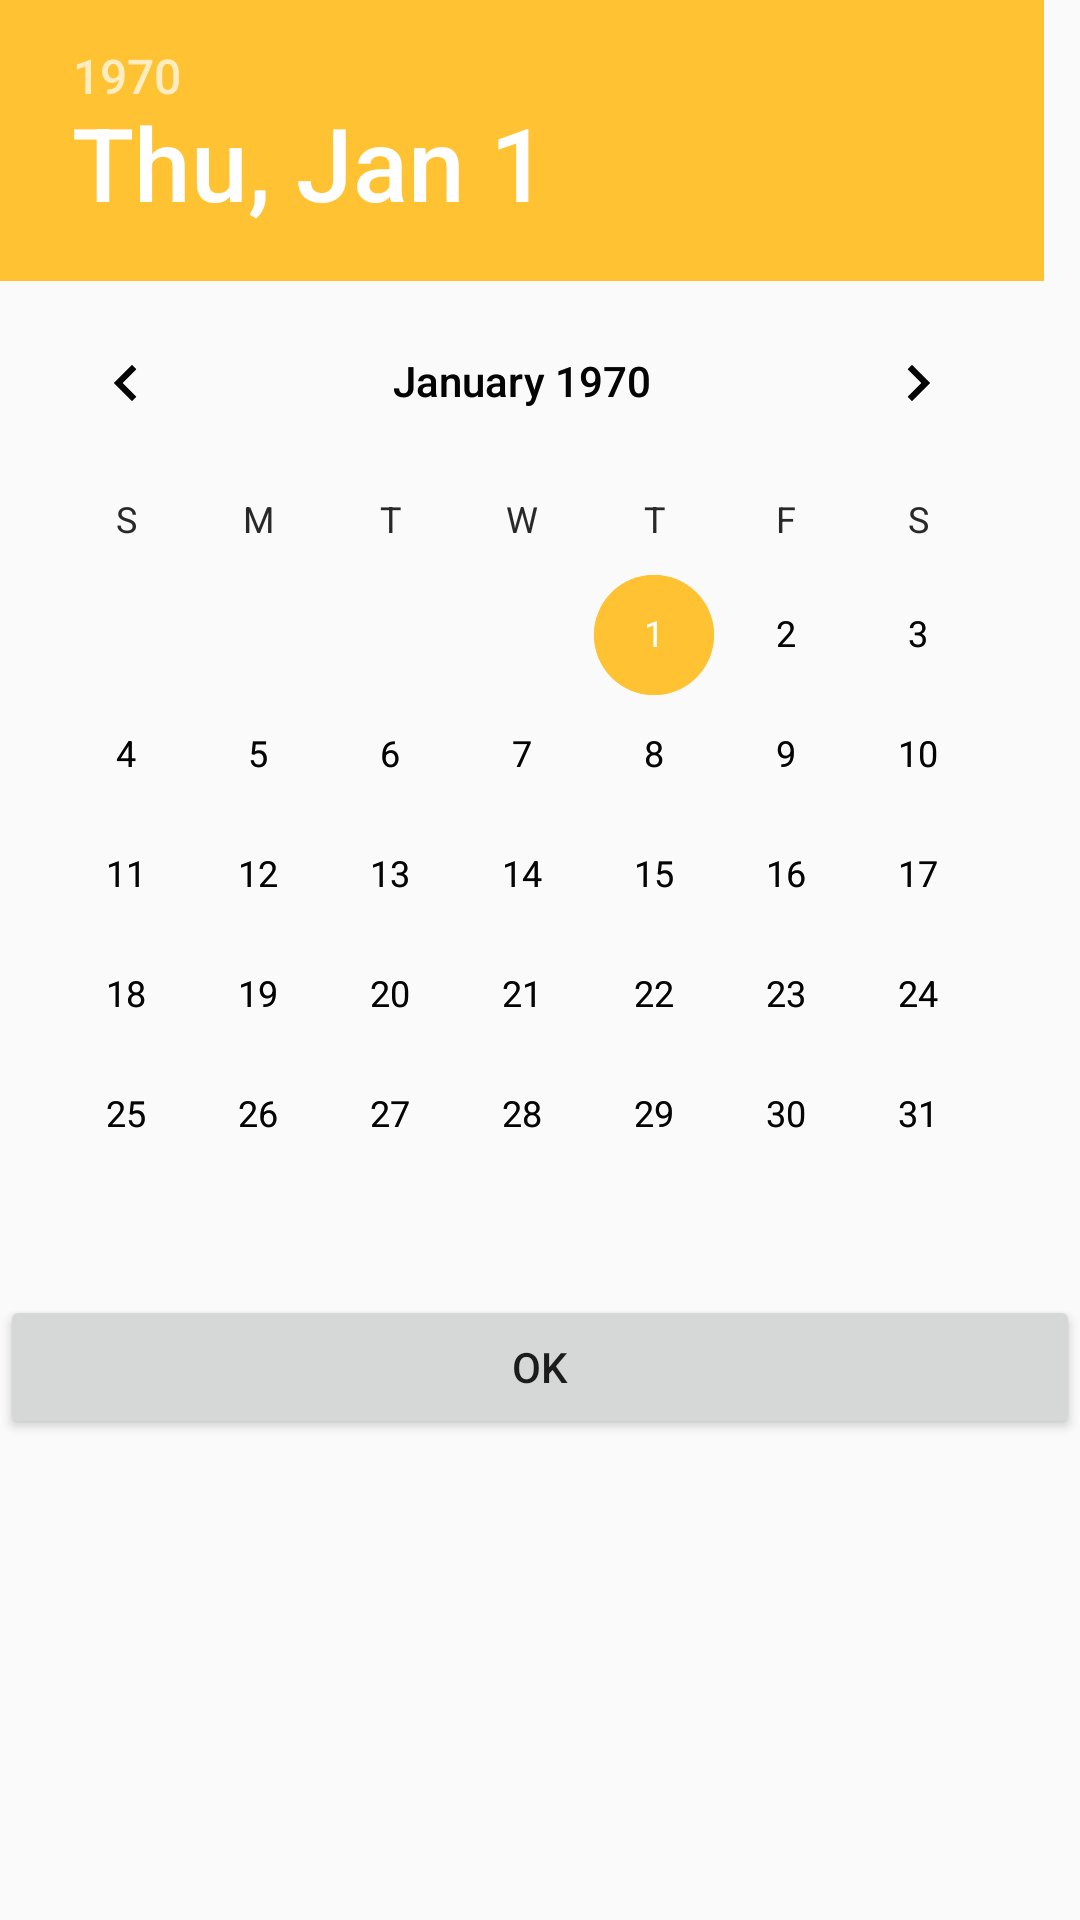

Reconstruct the res/layout file that produces this screen, plus the resources it refers to.
<!-- AndroidManifest.xml: application theme AppTheme -->
<!-- res/layout/date_range_picker.xml -->
<?xml version="1.0" encoding="utf-8"?>
<RelativeLayout xmlns:android="http://schemas.android.com/apk/res/android"
    android:layout_width="match_parent"
    android:layout_height="wrap_content">

    <TabHost
        android:id="@+id/tabHost"
        android:layout_width="fill_parent"
        android:layout_height="wrap_content">

        <LinearLayout
            android:layout_width="fill_parent"
            android:layout_height="wrap_content"
            android:orientation="vertical">

            <TabWidget
                android:id="@android:id/tabs"
                android:layout_width="fill_parent"
                android:layout_height="wrap_content" />

            <FrameLayout
                android:id="@android:id/tabcontent"
                android:layout_width="fill_parent"
                android:layout_height="0dp"
                android:layout_weight="1">

                <LinearLayout
                    android:id="@+id/start_date_group"
                    android:layout_width="fill_parent"
                    android:layout_height="wrap_content"
                    android:orientation="vertical">

                    <DatePicker
                        android:id="@+id/start_date_picker"
                        android:layout_width="fill_parent"
                        android:layout_height="wrap_content" />


                </LinearLayout>

                <LinearLayout
                    android:id="@+id/end_date_group"
                    android:layout_width="fill_parent"
                    android:layout_height="wrap_content"
                    android:orientation="vertical">

                    <DatePicker
                        android:id="@+id/end_date_picker"
                        android:layout_width="fill_parent"
                        android:layout_height="wrap_content" />
                </LinearLayout>

            </FrameLayout>

            <Button
                android:id="@+id/but_set_time_range"
                android:layout_width="fill_parent"
                android:layout_height="wrap_content"
                android:text="@android:string/ok" />
        </LinearLayout>
    </TabHost>

</RelativeLayout>
<!-- resources referenced by this layout -->
<resources>
  <style name="AppTheme" parent="Theme.AppCompat.Light.DarkActionBar">
          
          <item name="colorPrimary">@color/colorPrimary</item>
          <item name="colorPrimaryDark">@color/colorPrimaryDark</item>
          <item name="colorAccent">@color/colorAccent</item>
      </style>
  <color name="colorPrimary">#000000</color>
  <color name="colorPrimaryDark">#000000</color>
  <color name="colorAccent">#FFC233</color>
</resources>
